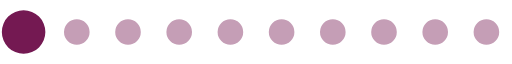
t = 0.00 s
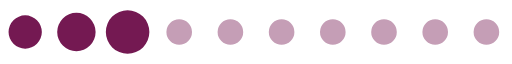
t = 0.11 s
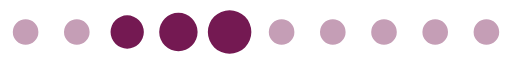
t = 0.22 s
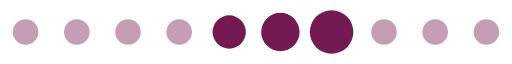
t = 0.33 s
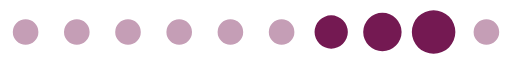
t = 0.43 s
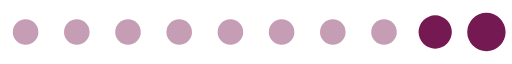
t = 0.54 s

The animated SVG that drew these frames (rendered in a browser with its animation timeline set to each time). Animation: 1 SMIL element (animateTransform=1); one cycle of 0.65 s, repeats indefinitely.

<?xml version="1.0" encoding="UTF-8" standalone="no"?><svg xmlns:svg="http://www.w3.org/2000/svg" xmlns="http://www.w3.org/2000/svg" xmlns:xlink="http://www.w3.org/1999/xlink" version="1.0" width="160px" height="20px" viewBox="0 0 128 16" xml:space="preserve"><path fill="#c59eb6" d="M6.4,4.8A3.2,3.2,0,1,1,3.2,8,3.2,3.2,0,0,1,6.4,4.8Zm12.8,0A3.2,3.2,0,1,1,16,8,3.2,3.2,0,0,1,19.2,4.8ZM32,4.8A3.2,3.2,0,1,1,28.8,8,3.2,3.2,0,0,1,32,4.8Zm12.8,0A3.2,3.2,0,1,1,41.6,8,3.2,3.2,0,0,1,44.8,4.8Zm12.8,0A3.2,3.2,0,1,1,54.4,8,3.2,3.2,0,0,1,57.6,4.8Zm12.8,0A3.2,3.2,0,1,1,67.2,8,3.2,3.2,0,0,1,70.4,4.8Zm12.8,0A3.2,3.2,0,1,1,80,8,3.2,3.2,0,0,1,83.2,4.8ZM96,4.8A3.2,3.2,0,1,1,92.8,8,3.2,3.2,0,0,1,96,4.8Zm12.8,0A3.2,3.2,0,1,1,105.6,8,3.2,3.2,0,0,1,108.8,4.8Zm12.8,0A3.2,3.2,0,1,1,118.4,8,3.2,3.2,0,0,1,121.6,4.8Z"/><g><path fill="#741952" d="M-42.7,3.84A4.16,4.16,0,0,1-38.54,8a4.16,4.16,0,0,1-4.16,4.16A4.16,4.16,0,0,1-46.86,8,4.16,4.16,0,0,1-42.7,3.84Zm12.8-.64A4.8,4.8,0,0,1-25.1,8a4.8,4.8,0,0,1-4.8,4.8A4.8,4.8,0,0,1-34.7,8,4.8,4.8,0,0,1-29.9,3.2Zm12.8-.64A5.44,5.44,0,0,1-11.66,8a5.44,5.44,0,0,1-5.44,5.44A5.44,5.44,0,0,1-22.54,8,5.44,5.44,0,0,1-17.1,2.56Z"/><animateTransform attributeName="transform" type="translate" values="23 0;36 0;49 0;62 0;74.5 0;87.5 0;100 0;113 0;125.5 0;138.5 0;151.5 0;164.5 0;178 0" calcMode="discrete" dur="650ms" repeatCount="indefinite"/></g></svg>
